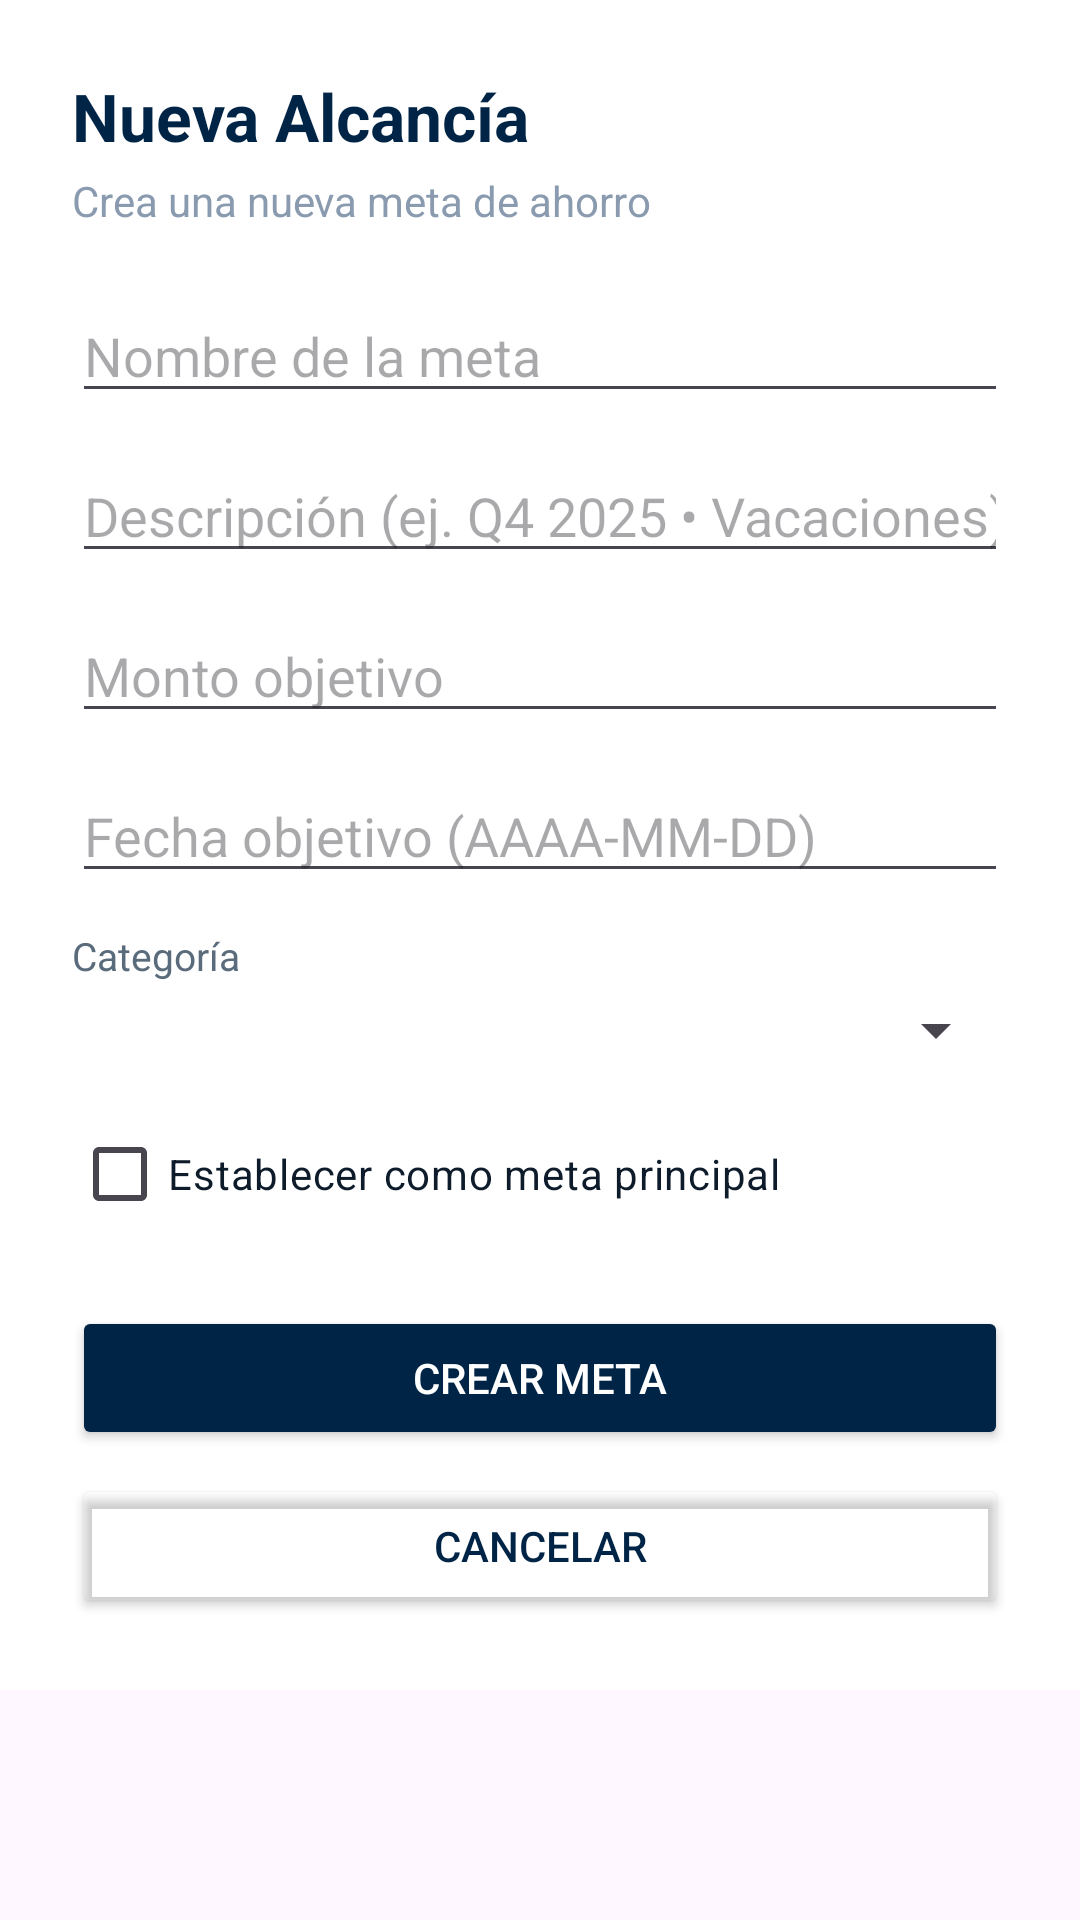

Here is an Android app screen rendered from its layout file. Give the layout XML and the strings, colors and styles it references.
<!-- AndroidManifest.xml: application theme Theme.CP171976GM181937PC191249 -->
<!-- res/layout/dialog_new_goal.xml -->
<?xml version="1.0" encoding="utf-8"?>
<ScrollView
    xmlns:android="http://schemas.android.com/apk/res/android"
    android:layout_width="match_parent"
    android:layout_height="wrap_content">

    <LinearLayout
        android:layout_width="match_parent"
        android:layout_height="wrap_content"
        android:orientation="vertical"
        android:padding="24dp"
        android:background="#FFFFFF">

        <TextView
            android:layout_width="wrap_content"
            android:layout_height="wrap_content"
            android:text="Nueva Alcancía"
            android:textSize="22sp"
            android:textStyle="bold"
            android:textColor="#002446"
            android:layout_marginBottom="4dp" />

        <TextView
            android:layout_width="wrap_content"
            android:layout_height="wrap_content"
            android:text="Crea una nueva meta de ahorro"
            android:textSize="14sp"
            android:textColor="#8A9BB0"
            android:layout_marginBottom="20dp" />

        <EditText
            android:id="@+id/etGoalName"
            android:layout_width="match_parent"
            android:layout_height="wrap_content"
            android:hint="Nombre de la meta"
            android:inputType="text"
            android:layout_marginBottom="12dp" />

        <EditText
            android:id="@+id/etGoalDescription"
            android:layout_width="match_parent"
            android:layout_height="wrap_content"
            android:hint="Descripción (ej. Q4 2025 • Vacaciones)"
            android:inputType="text"
            android:layout_marginBottom="12dp" />

        <EditText
            android:id="@+id/etGoalTarget"
            android:layout_width="match_parent"
            android:layout_height="wrap_content"
            android:hint="Monto objetivo"
            android:inputType="numberDecimal"
            android:layout_marginBottom="12dp" />

        <EditText
            android:id="@+id/etGoalDate"
            android:layout_width="match_parent"
            android:layout_height="wrap_content"
            android:hint="Fecha objetivo (AAAA-MM-DD)"
            android:inputType="text"
            android:layout_marginBottom="12dp" />

        <TextView
            android:layout_width="wrap_content"
            android:layout_height="wrap_content"
            android:text="Categoría"
            android:textSize="13sp"
            android:textColor="#5A6B7B"
            android:layout_marginBottom="4dp" />

        <Spinner
            android:id="@+id/spinnerGoalCategory"
            android:layout_width="match_parent"
            android:layout_height="wrap_content"
            android:layout_marginBottom="12dp" />

        <CheckBox
            android:id="@+id/cbEsPrincipal"
            android:layout_width="wrap_content"
            android:layout_height="wrap_content"
            android:text="Establecer como meta principal"
            android:textColor="#0D1B2A"
            android:layout_marginBottom="20dp" />

        <Button
            android:id="@+id/btnCreateGoal"
            android:layout_width="match_parent"
            android:layout_height="48dp"
            android:text="Crear Meta"
            android:textColor="#FFFFFF"
            android:backgroundTint="#002446"
            android:layout_marginBottom="8dp" />

        <Button
            android:id="@+id/btnCancelGoal"
            android:layout_width="match_parent"
            android:layout_height="48dp"
            android:text="Cancelar"
            android:textColor="#002446"
            android:backgroundTint="@android:color/transparent" />
    </LinearLayout>
</ScrollView>
<!-- resources referenced by this layout -->
<resources>
  <style name="Theme.CP171976GM181937PC191249" parent="Base.Theme.CP171976GM181937PC191249" />
  <style name="Base.Theme.CP171976GM181937PC191249" parent="Theme.Material3.DayNight.NoActionBar">
          
          
          <item name="floatingActionButtonStyle">@style/Widget.MaterialComponents.FloatingActionButton</item>
      </style>
</resources>
